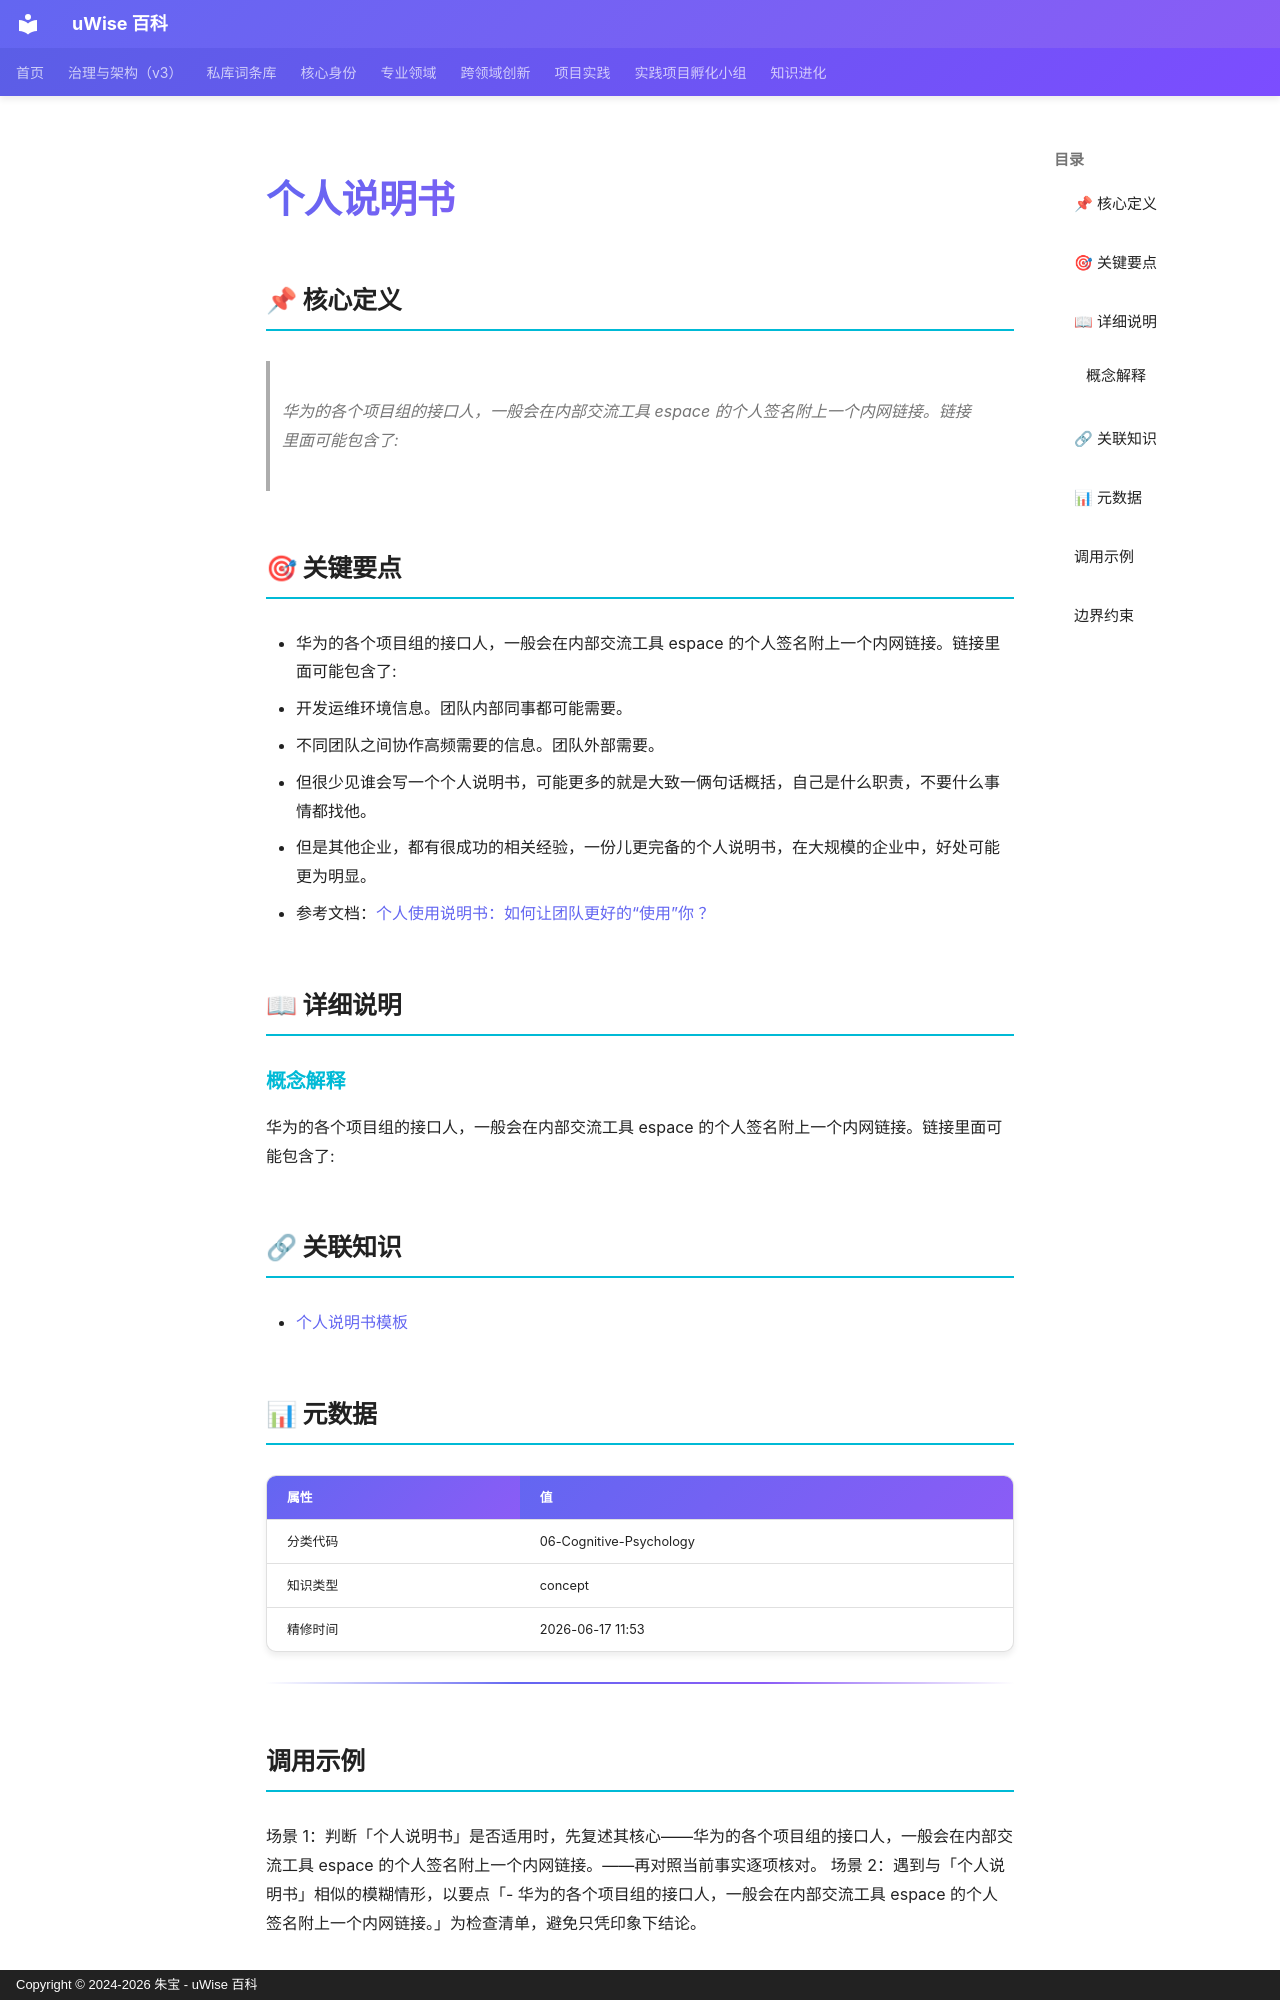

repository: zhubao315/uWise · page: vault-encyclopedia/md-3bbcb4a2/index.html · generator: mkdocs · copyright: Copyright © 2024-2026 朱宝 - uWise 百科

---
title: "个人说明书"
description: "华为的各个项目组的接口人，一般会在内部交流工具 espace 的个人签名附上一个内网链接。链接里面可能包含了:"
---

# 个人说明书

## 📌 核心定义

> 华为的各个项目组的接口人，一般会在内部交流工具 espace 的个人签名附上一个内网链接。链接里面可能包含了:

## 🎯 关键要点

- 华为的各个项目组的接口人，一般会在内部交流工具 espace 的个人签名附上一个内网链接。链接里面可能包含了:
- 开发运维环境信息。团队内部同事都可能需要。
- 不同团队之间协作高频需要的信息。团队外部需要。
- 但很少见谁会写一个个人说明书，可能更多的就是大致一俩句话概括，自己是什么职责，不要什么事情都找他。
- 但是其他企业，都有很成功的相关经验，一份儿更完备的个人说明书，在大规模的企业中，好处可能更为明显。
- 参考文档：[个人使用说明书：如何让团队更好的“使用”你 ？](https://www.feishu.cn/hc/zh-CN/articles/360048137813)

## 📖 详细说明

### 概念解释
华为的各个项目组的接口人，一般会在内部交流工具 espace 的个人签名附上一个内网链接。链接里面可能包含了:


## 🔗 关联知识

- [个人说明书模板](../md-3fe1db37/)

## 📊 元数据

| 属性 | 值 |
|------|-----|
| 分类代码 | 06-Cognitive-Psychology |
| 知识类型 | concept |
| 精修时间 | 2026-06-17 11:53 |

---

## 调用示例

场景 1：判断「个人说明书」是否适用时，先复述其核心——华为的各个项目组的接口人，一般会在内部交流工具 espace 的个人签名附上一个内网链接。——再对照当前事实逐项核对。
场景 2：遇到与「个人说明书」相似的模糊情形，以要点「- 华为的各个项目组的接口人，一般会在内部交流工具 espace 的个人签名附上一个内网链接。」为检查清单，避免只凭印象下结论。
